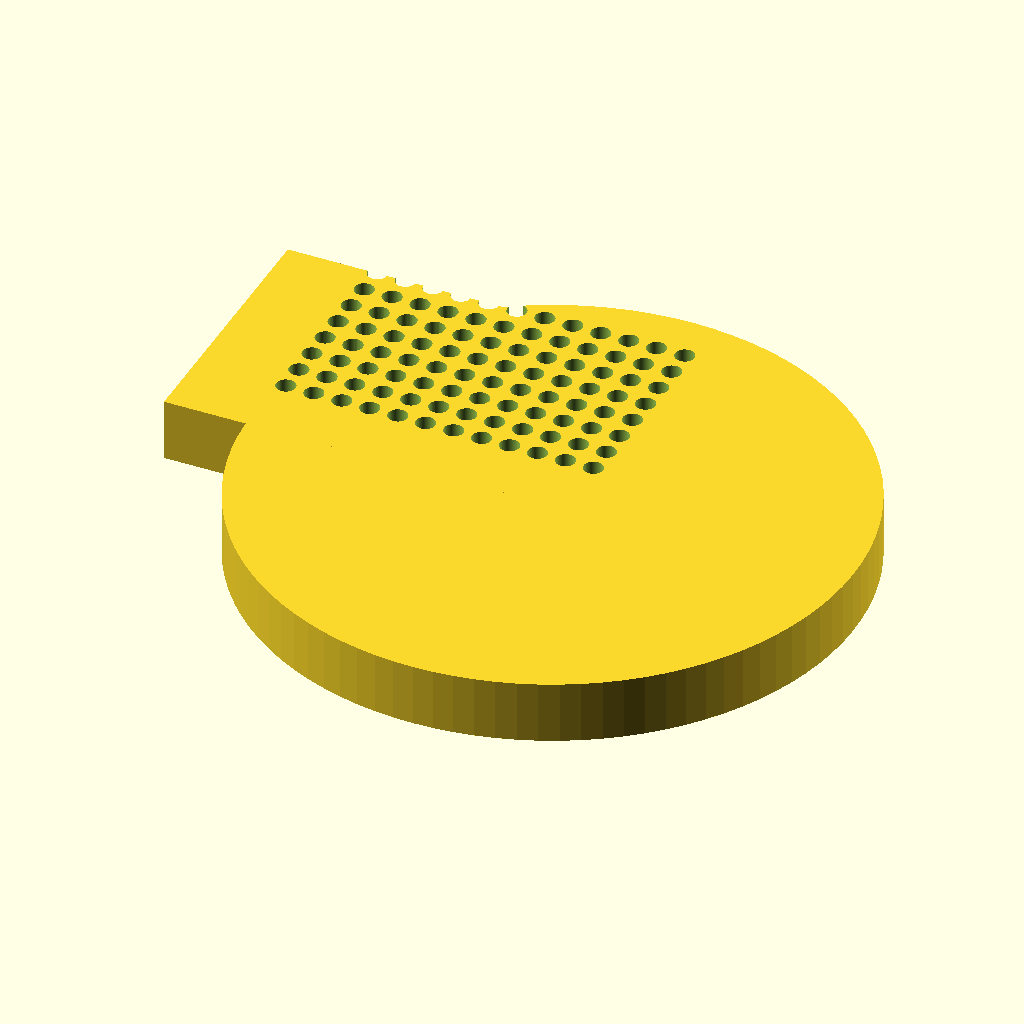
Cell 1 — every parameter at its default value.
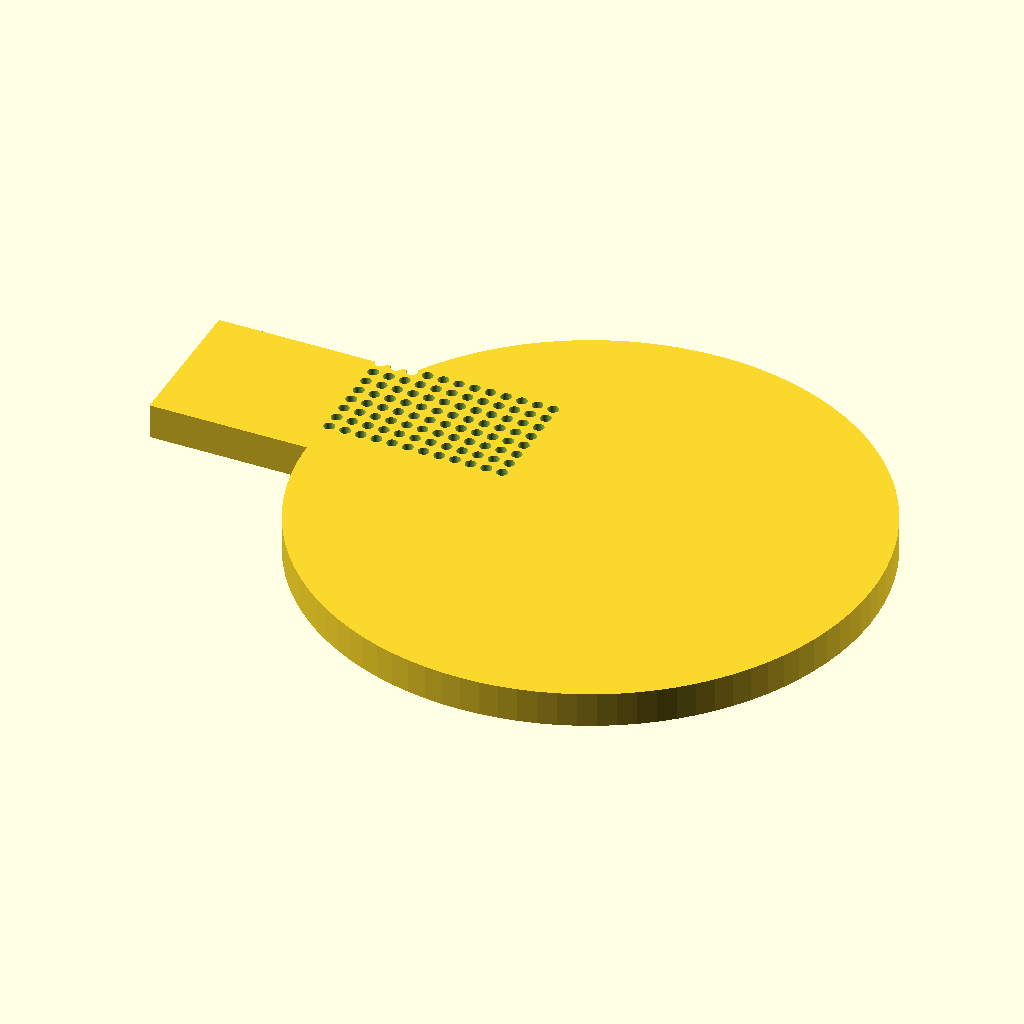
Cell 2: the same model with block_l = 255.52.
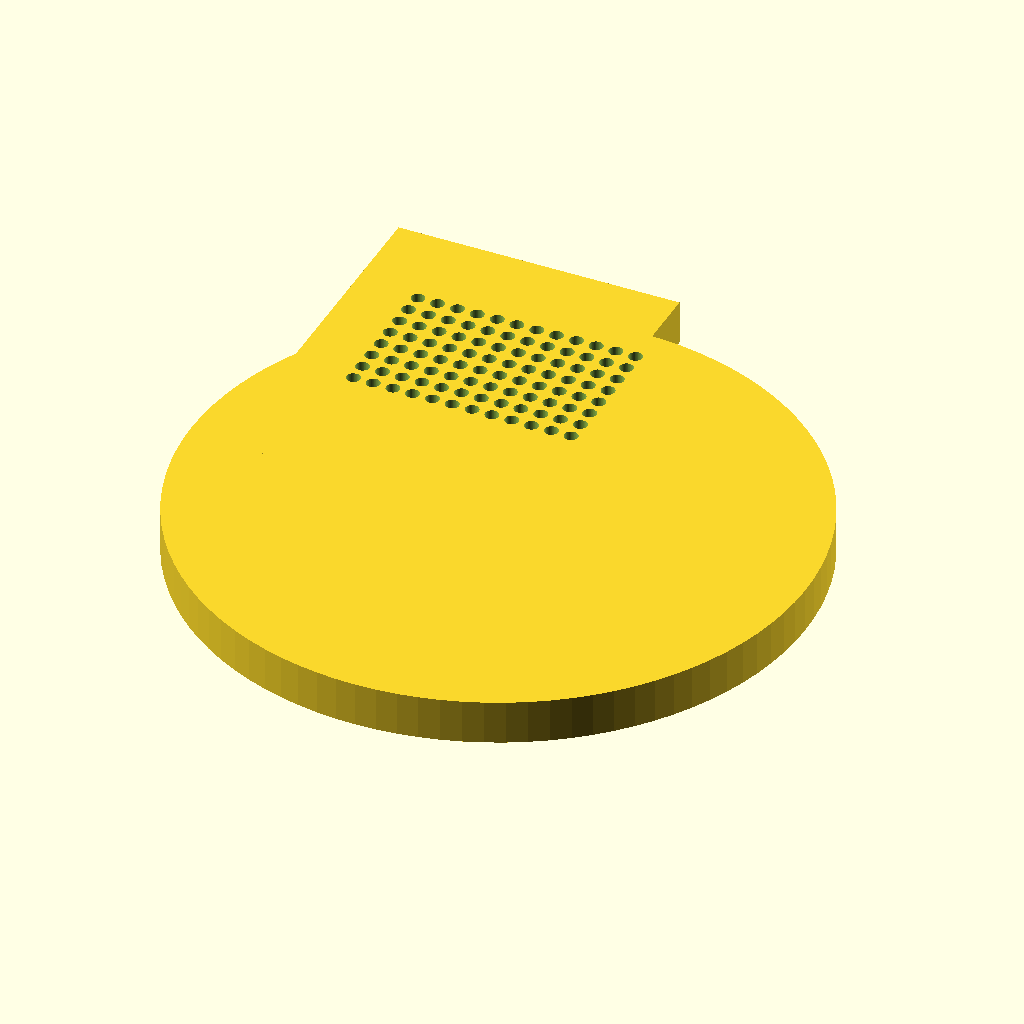
Cell 3: block_w = 170.96 (everything else at default).
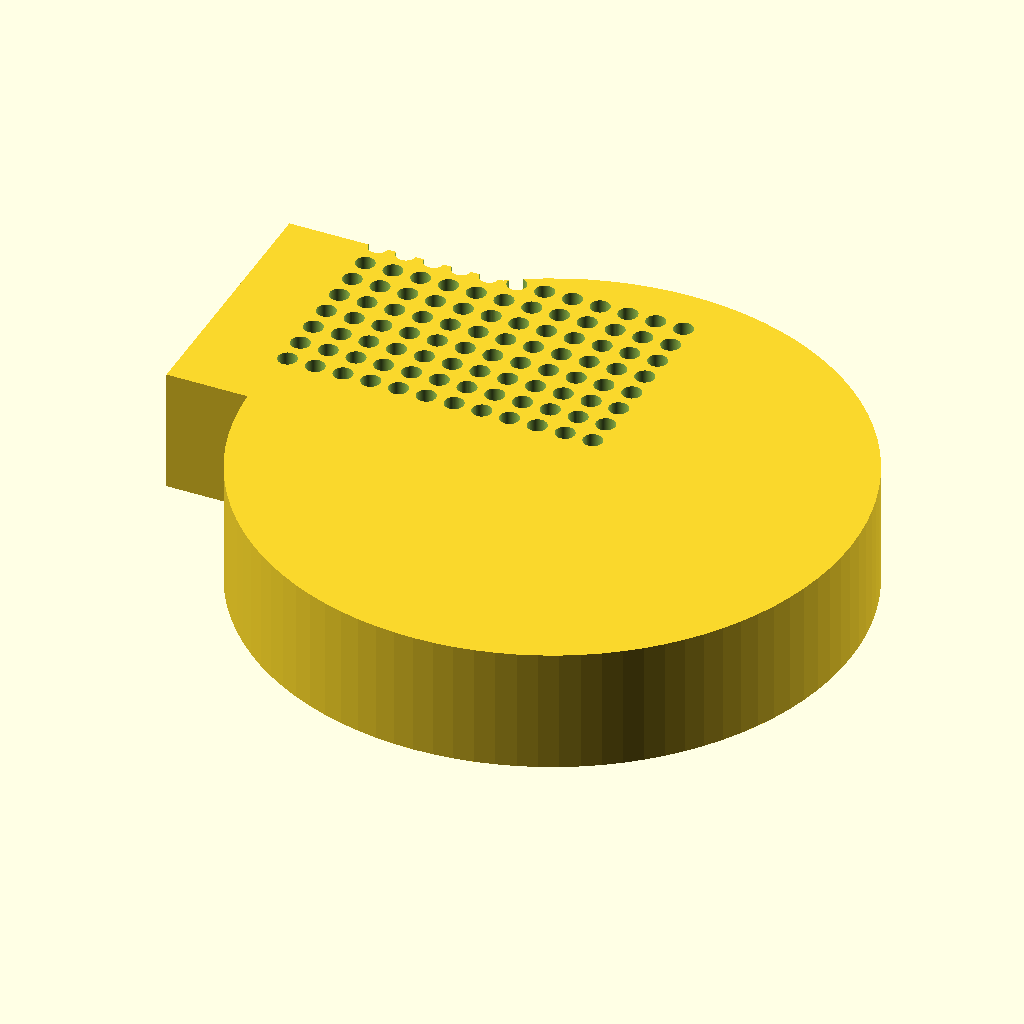
Cell 4 — block_h set to 40, the other parameters unchanged.
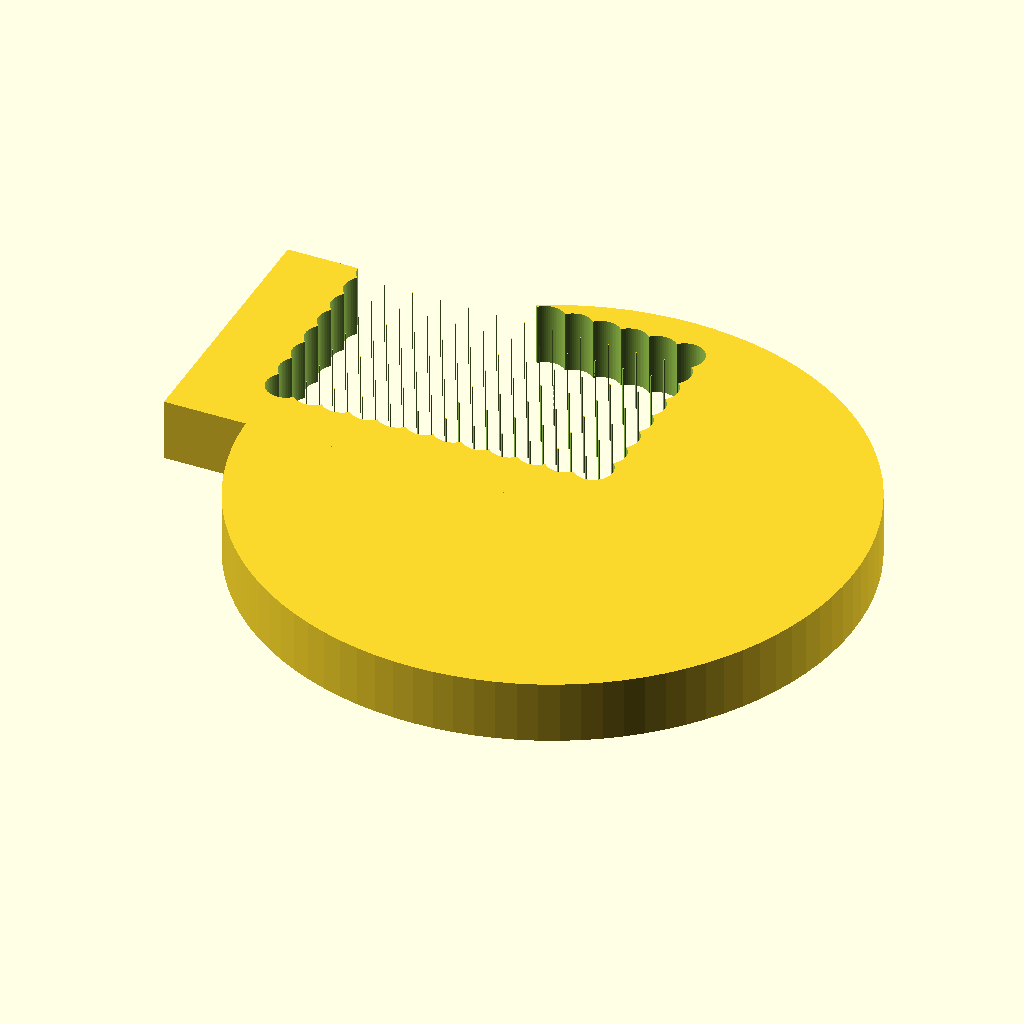
Cell 5 — hole_d set to 12.4, the other parameters unchanged.
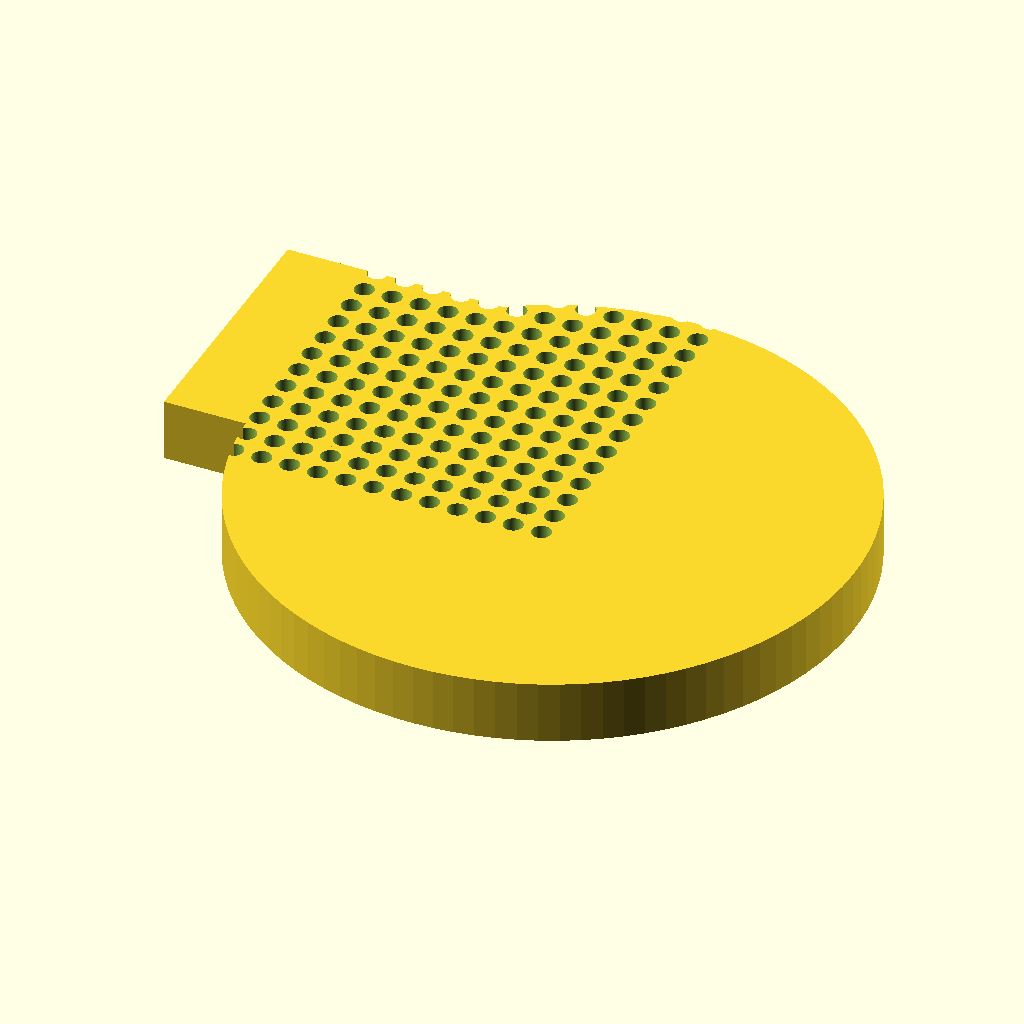
Cell 6: hole_rows = 16 (everything else at default).
The same orthographic view direction (rotation 55°, 0°, 25°; colour scheme Cornfield) for every cell, with the view re-fitted per cell, so scale and position can differ between cells.
The OpenSCAD source (bench/results/gpu-v11s1-h1-g3/code/scadcoder-v11s1/pcr_tube_rack_sbs_s4_a0.scad):
// 96-well PCR tube rack (0.2 mL) - microplate footprint
// Print orientation: base on XY plane, builds up +Z

// ---- Block ----
block_l = 127.76;   // length along X
block_w = 85.48;    // width along Y
block_h = 20;       // height along Z

// ---- Holes ----
hole_d     = 6.2;   // hole diameter
hole_rows  = 8;     // rows along Y
hole_cols  = 12;    // columns along X
hole_pitch = 9.0;   // centre-to-centre spacing
hole_x0    = 14.38; // first hole offset from left edge
hole_y0    = 11.24; // first hole offset from back edge

// ---- Chamfer ----
chamf_leg  = 5;     // 45-degree chamfer leg length
chamf_r    = block_l/2 + block_w/2 - 2*chamf_leg; // outer radius reach

// ---- Misc ----
eps = 0.5;          // cutter overshoot
$fn = 64;

difference() {
    union() {
        // Main block
        translate([-block_l/2, -block_w/2, 0])
            cube([block_l, block_w, block_h]);

        // Orientation chamfer at A1 corner
        translate([block_l/2 - chamf_leg, -block_w/2 + chamf_leg, 0])
            cylinder(r = chamf_r, h = block_h, $fn = 96);
    }

    // Hole grid
    for (i = [0 : hole_cols - 1])
        for (j = [0 : hole_rows - 1])
            translate([(i - (hole_cols - 1)/2) * hole_pitch + hole_x0,
                       (j - (hole_rows - 1)/2) * hole_pitch + hole_y0,
                       -eps])
                cylinder(d = hole_d, h = block_h + 2*eps, $fn = 64);
}
Parameter table extracted from the source (name, type, default, range or options):
block_l: number, default 127.76
block_w: number, default 85.48
block_h: number, default 20
hole_d: number, default 6.2
hole_rows: number, default 8
hole_cols: number, default 12
hole_pitch: number, default 9
hole_x0: number, default 14.38
hole_y0: number, default 11.24
chamf_leg: number, default 5
eps: number, default 0.5
